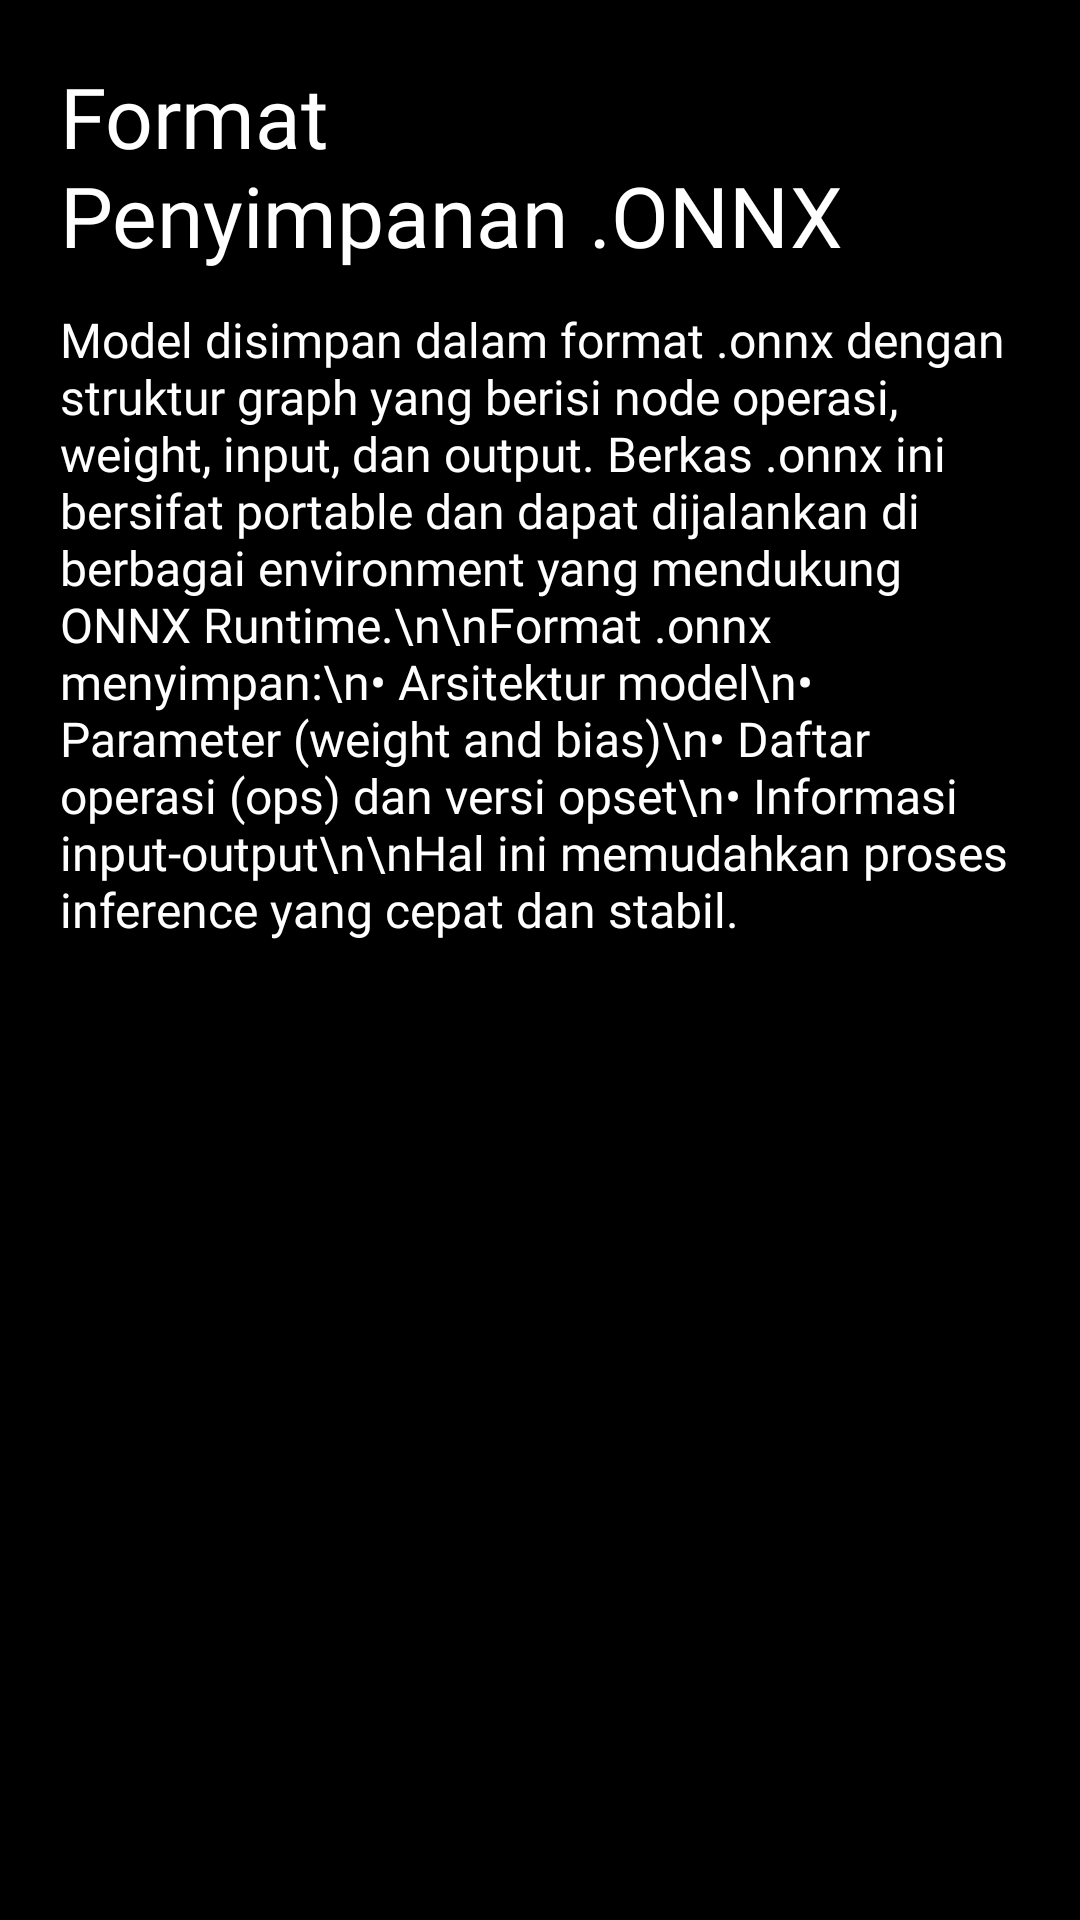

Write the Android layout XML for this screen, with the resource values it uses.
<!-- AndroidManifest.xml: application theme Theme.Toucanvinyl -->
<!-- res/layout/fragment_wiki2.xml -->
<?xml version="1.0" encoding="utf-8"?>
<androidx.constraintlayout.widget.ConstraintLayout
    xmlns:android="http://schemas.android.com/apk/res/android"
    xmlns:app="http://schemas.android.com/apk/res-auto"
    android:layout_width="match_parent"
    android:layout_height="match_parent"
    android:background="@color/black"
    android:padding="20dp">

    <ScrollView
        android:layout_width="0dp"
        android:layout_height="0dp"
        app:layout_constraintTop_toTopOf="parent"
        app:layout_constraintBottom_toBottomOf="parent"
        app:layout_constraintStart_toStartOf="parent"
        app:layout_constraintEnd_toEndOf="parent">

        <LinearLayout
            android:layout_width="match_parent"
            android:layout_height="wrap_content"
            android:orientation="vertical">

            <TextView
                android:id="@+id/titleTab2"
                android:layout_width="match_parent"
                android:layout_height="wrap_content"
                android:text="Format Penyimpanan .ONNX"
                android:textColor="@color/white"
                android:fontFamily="@font/roboto_extrabold"
                android:textSize="28sp"
                android:paddingBottom="12dp" />

            <TextView
                android:id="@+id/contentTab2"
                android:layout_width="match_parent"
                android:layout_height="wrap_content"
                android:text="Model disimpan dalam format .onnx dengan struktur graph yang berisi node operasi, weight, input, dan output. Berkas .onnx ini bersifat portable dan dapat dijalankan di berbagai environment yang mendukung ONNX Runtime.\n\nFormat .onnx menyimpan:\n• Arsitektur model\n• Parameter (weight and bias)\n• Daftar operasi (ops) dan versi opset\n• Informasi input-output\n\nHal ini memudahkan proses inference yang cepat dan stabil."
                android:textColor="@color/white"
                android:fontFamily="@font/roboto_bold"
                android:textSize="16sp" />

        </LinearLayout>
    </ScrollView>

</androidx.constraintlayout.widget.ConstraintLayout>
<!-- resources referenced by this layout -->
<resources>
  <color name="black">#FF000000</color>
  <color name="white">#FFFFFFFF</color>
  <style name="Theme.Toucanvinyl" parent="Base.Theme.Toucanvinyl" />
  <style name="Base.Theme.Toucanvinyl" parent="Theme.Material3.DayNight.NoActionBar">
          
          
      </style>
</resources>
